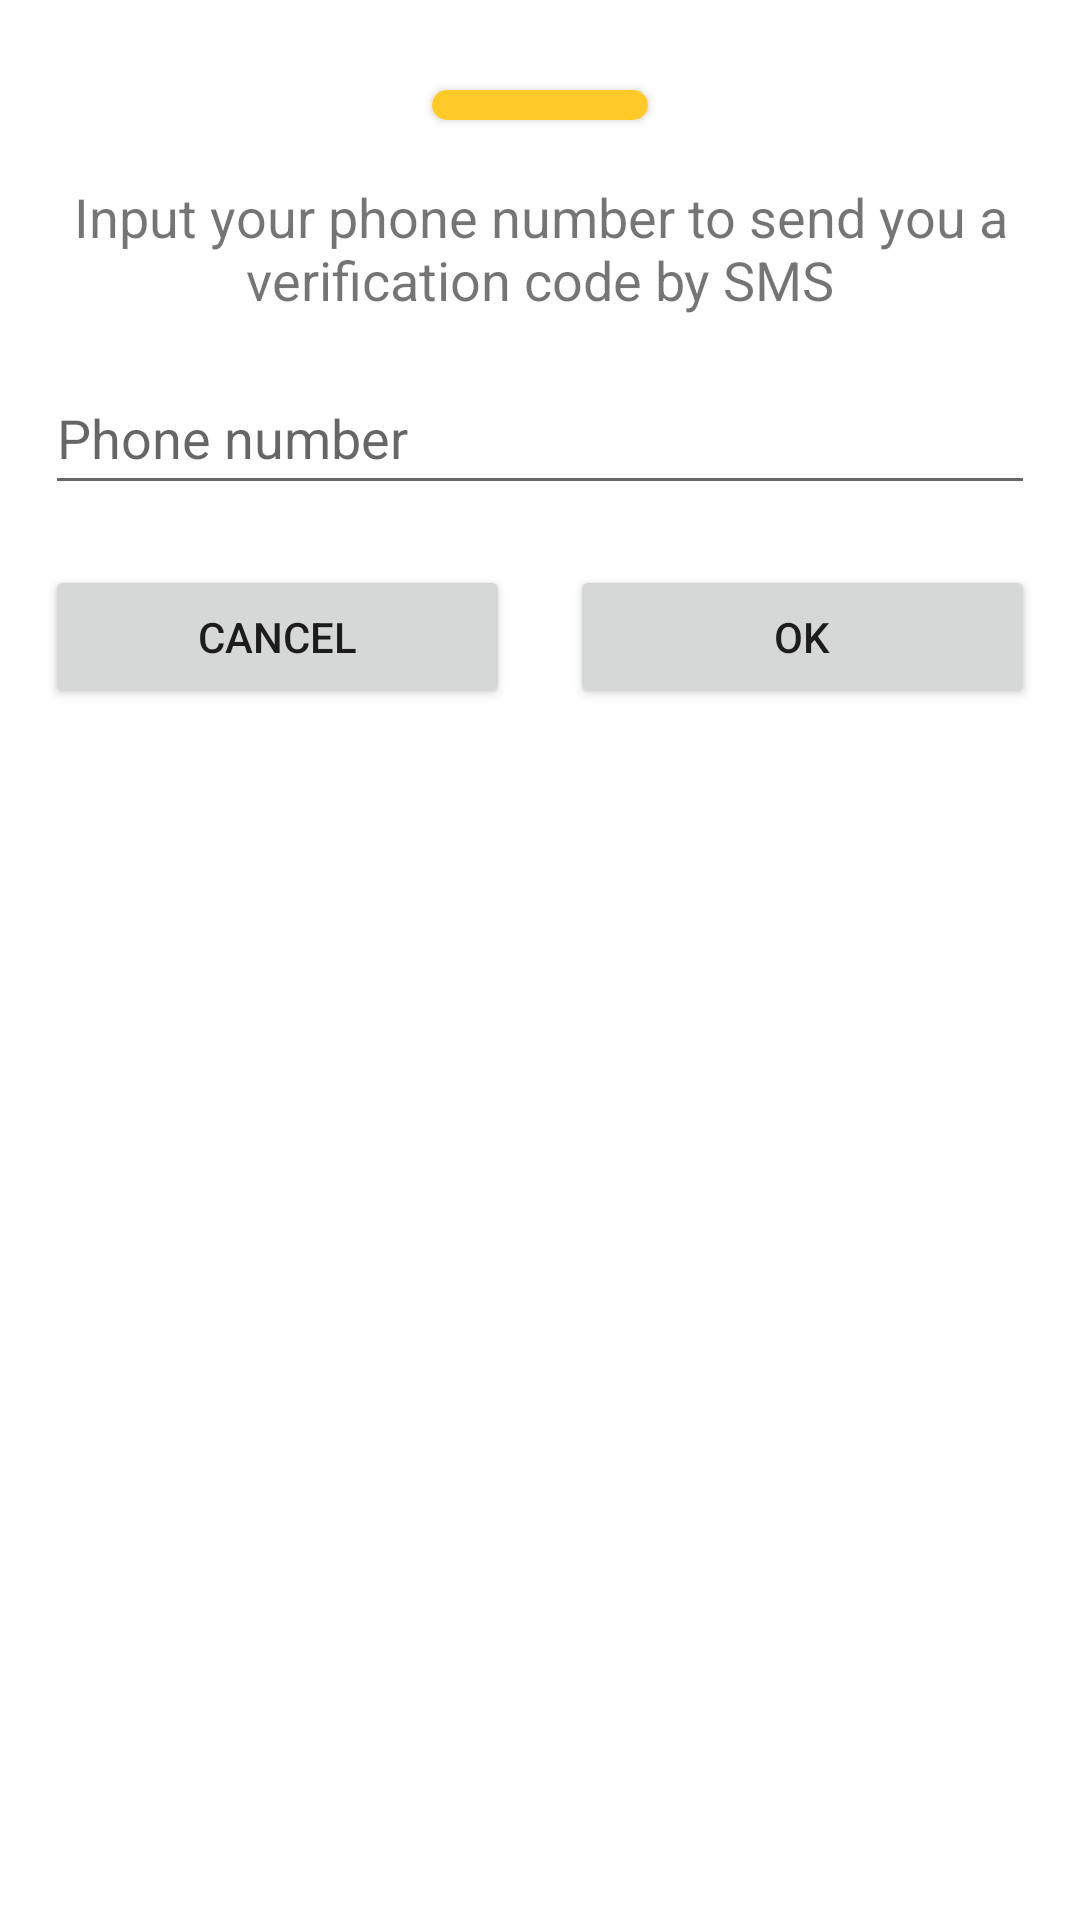

The Android layout XML behind this screen, and the referenced resources:
<!-- AndroidManifest.xml: application theme Theme.FireroomV100 -->
<!-- res/layout/dialog_phone_number_input.xml -->
<?xml version="1.0" encoding="utf-8"?>
<layout
    xmlns:android="http://schemas.android.com/apk/res/android"
    xmlns:app="http://schemas.android.com/apk/res-auto">
    <data class="PhoneNumberInputBinding"/>

    <androidx.constraintlayout.widget.ConstraintLayout
        android:layout_width="wrap_content"
        android:layout_height="wrap_content"
        android:padding="15dp">

        <TextView
            android:id="@+id/phoneNumber_instructions_textView"
            android:layout_width="wrap_content"
            android:layout_height="wrap_content"
            android:layout_marginTop="20dp"
            android:text="@string/phone_number_instructions"
            android:textAlignment="center"
            android:textSize="18sp"
            app:layout_constraintEnd_toEndOf="parent"
            app:layout_constraintHorizontal_bias="0.498"
            app:layout_constraintStart_toStartOf="parent"
            app:layout_constraintTop_toBottomOf="@+id/login_card" />


        <androidx.cardview.widget.CardView
            android:id="@+id/login_card"
            android:layout_width="wrap_content"
            android:layout_height="wrap_content"
            android:layout_marginTop="15dp"
            android:elevation="10dp"
            app:cardCornerRadius="8dp"
            app:layout_constraintEnd_toEndOf="parent"
            app:layout_constraintStart_toStartOf="parent"
            app:layout_constraintTop_toTopOf="parent">

            <ImageView
                android:id="@+id/imageView2"
                android:layout_width="72dp"
                android:layout_height="wrap_content"
                android:background="?attr/colorSecondary"
                android:contentDescription="@string/app_name"
                android:padding="5dp"
                android:src="@drawable/baseline_local_phone_64"
                app:srcCompat="@drawable/baseline_local_phone_64" />
        </androidx.cardview.widget.CardView>


        <EditText

            android:id="@+id/verification_code_editText"
            android:layout_width="0dp"
            android:layout_height="48dp"
            android:layout_marginTop="15dp"
            android:autofillHints="phone"
            android:hint="@string/phone_number_hint"
            android:inputType="phone"
            android:maxWidth="480dp"
            app:layout_constraintEnd_toEndOf="parent"
            app:layout_constraintStart_toStartOf="parent"
            app:layout_constraintTop_toBottomOf="@+id/phoneNumber_instructions_textView"
            app:layout_constraintWidth_max="480dp" />


        <androidx.constraintlayout.widget.Guideline
            android:id="@+id/guideline4"
            android:layout_width="wrap_content"
            android:layout_height="wrap_content"
            android:orientation="vertical"
            app:layout_constraintGuide_percent="0.5" />

        <Button
            android:id="@+id/confirm_phoneNumber_button"
            android:layout_width="0dp"
            android:layout_height="wrap_content"
            android:layout_marginStart="10dp"
            android:layout_marginTop="20dp"
            android:text="@android:string/ok"
            app:layout_constraintEnd_toEndOf="parent"
            app:layout_constraintStart_toStartOf="@+id/guideline4"
            app:layout_constraintTop_toBottomOf="@+id/verification_code_editText" />

        <Button
            android:id="@+id/cancel_phoneNumber_button"
            android:layout_width="0dp"
            android:layout_height="wrap_content"
            android:layout_marginTop="20dp"
            android:layout_marginEnd="10dp"
            android:text="@string/cancel"
            app:layout_constraintEnd_toStartOf="@+id/guideline4"
            app:layout_constraintStart_toStartOf="parent"
            app:layout_constraintTop_toBottomOf="@+id/verification_code_editText" />

    </androidx.constraintlayout.widget.ConstraintLayout>
</layout>
<!-- resources referenced by this layout -->
<resources>
  <string name="app_name">Fireroom</string>
  <string name="cancel">Cancel</string>
  <string name="phone_number_hint">Phone number</string>
  <string name="phone_number_instructions">Input your phone number to send you a verification code by SMS</string>
  <style name="Theme.FireroomV100" parent="Theme.MaterialComponents.DayNight.DarkActionBar">
          
          <item name="colorPrimary">@color/firebase_amber</item>
          <item name="colorPrimaryVariant">@color/firebase_orange</item>
          <item name="colorOnPrimary">@color/white</item>
          
          <item name="colorSecondary">@color/firebase_yellow</item>
          <item name="colorSecondaryVariant">@color/white</item>
          <item name="colorOnSecondary">@color/firebase_navy</item>
          
          <item name="android:statusBarColor">?attr/colorPrimaryVariant</item>
          
  
      </style>
  <color name="firebase_amber">#FFFFA000</color>
  <color name="firebase_orange">#FFF57C00</color>
  <color name="white">#FFFFFFFF</color>
  <color name="firebase_yellow">#FFFFCA28</color>
  <color name="firebase_navy">#FF2C384A</color>
</resources>
